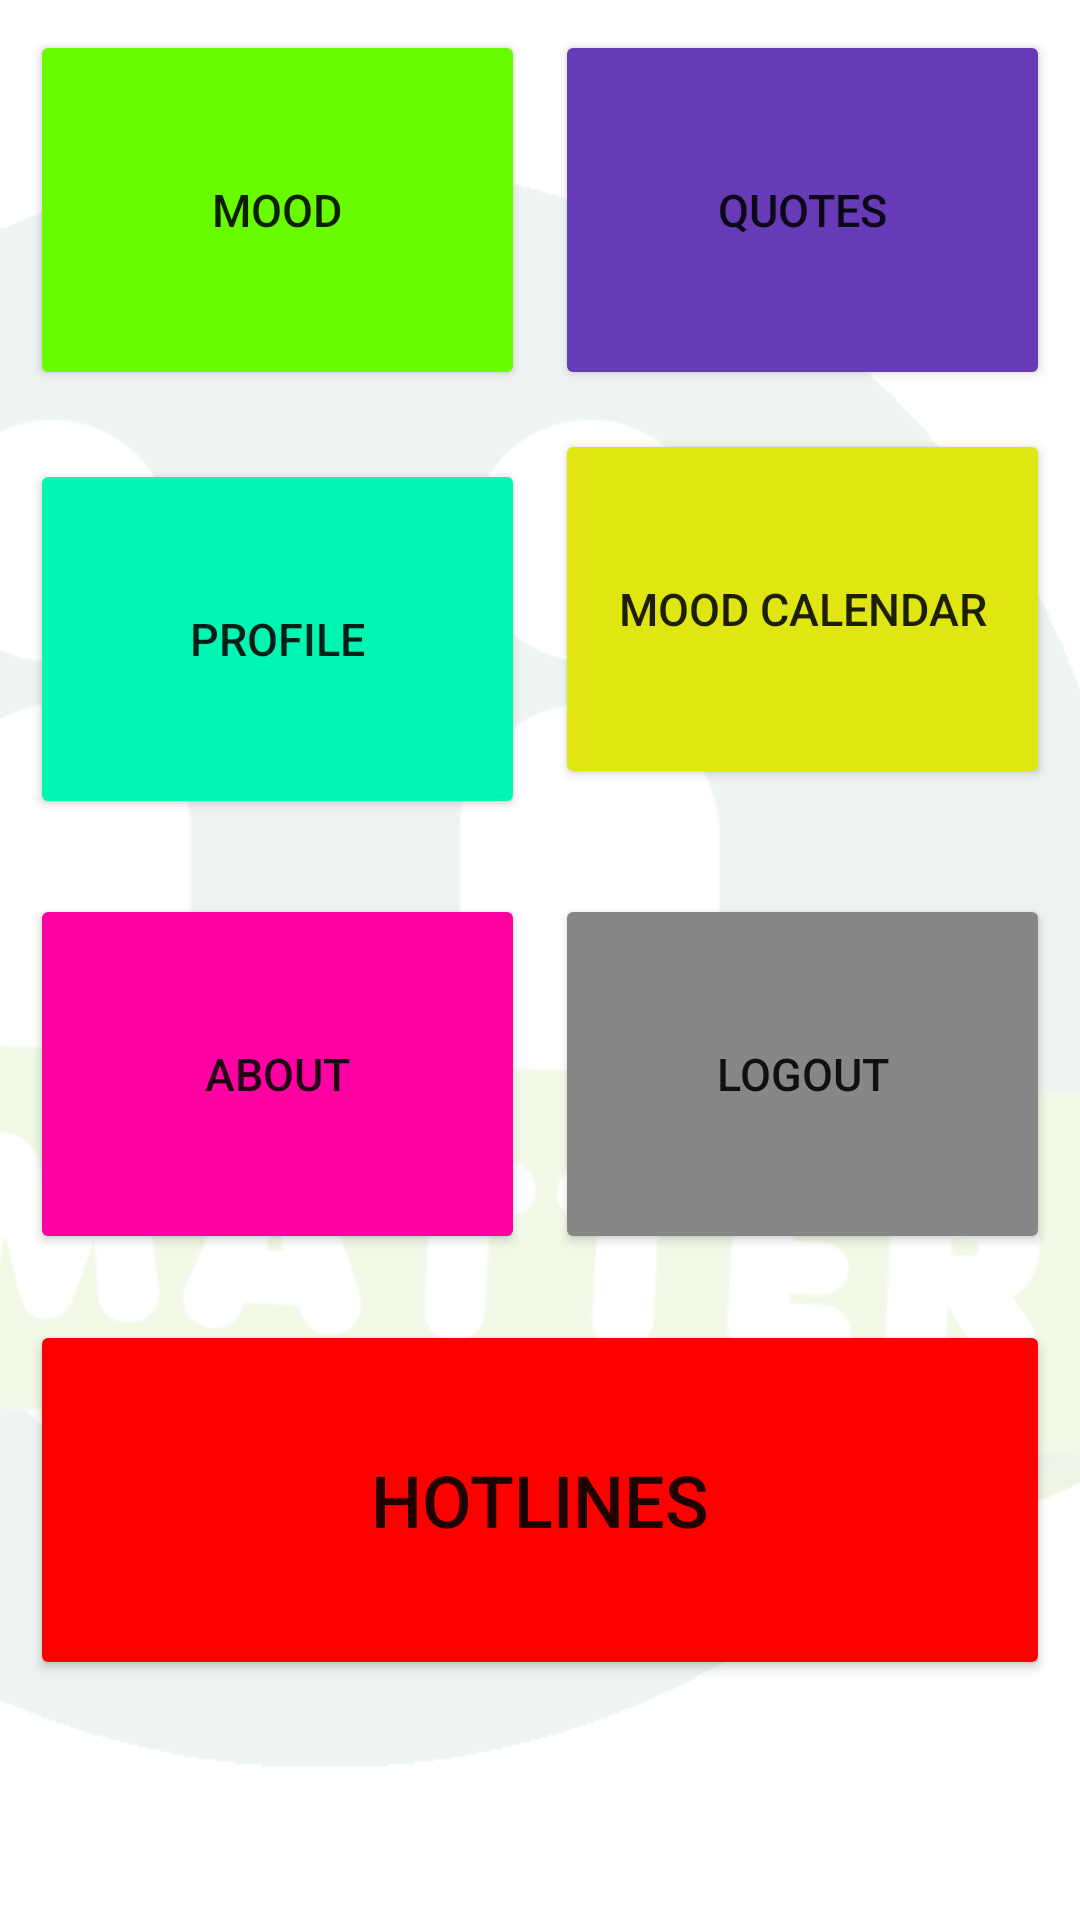

Android layout source for this screen:
<!-- AndroidManifest.xml: application theme Theme.UMatter -->
<!-- res/layout/activity_main_screen.xml -->
<?xml version="1.0" encoding="utf-8"?>
<androidx.constraintlayout.widget.ConstraintLayout xmlns:android="http://schemas.android.com/apk/res/android"
    xmlns:app="http://schemas.android.com/apk/res-auto"
    xmlns:tools="http://schemas.android.com/tools"
    android:layout_width="match_parent"
    android:layout_height="match_parent"
    tools:context=".MainScreen">

    <ImageView
        android:id="@+id/imageView2"
        android:layout_width="411dp"
        android:layout_height="730dp"
        android:layout_marginStart="1dp"
        android:layout_marginTop="1dp"
        android:layout_marginEnd="1dp"
        android:layout_marginBottom="1dp"
        android:alpha=".1"
        app:layout_constraintBottom_toBottomOf="parent"
        app:layout_constraintEnd_toEndOf="parent"
        app:layout_constraintStart_toStartOf="parent"
        app:layout_constraintTop_toTopOf="parent"
        app:srcCompat="@drawable/umatter_logocrop" />

    <LinearLayout
        android:layout_width="match_parent"
        android:layout_height="match_parent"
        android:orientation="vertical">

        <LinearLayout
            android:layout_width="match_parent"
            android:layout_height="143dp"
            android:orientation="horizontal">

            <Button
                android:id="@+id/btnMood"
                android:layout_width="140dp"
                android:layout_height="120dp"
                android:layout_marginStart="10dp"
                android:layout_marginTop="10dp"
                android:layout_marginEnd="5dp"
                android:layout_marginBottom="10dp"
                android:layout_weight="1"
                android:text="Mood"
                android:textSize="15sp"
                app:backgroundTint="#69FB00"
                app:icon="@drawable/ic_mood"
                 />

            <Button
                android:id="@+id/btnQuote"
                android:layout_width="140dp"
                android:layout_height="120dp"
                android:layout_marginStart="5dp"
                android:layout_marginTop="10dp"
                android:layout_marginEnd="10dp"
                android:layout_marginBottom="10dp"
                android:layout_weight="1"
                android:text="Quotes"
                android:textSize="15sp"
                app:backgroundTint="#673AB7"
                app:icon="@drawable/ic_quote"
                app:iconSize="40dp" />
        </LinearLayout>

        <LinearLayout
            android:layout_width="match_parent"
            android:layout_height="145dp"
            android:orientation="horizontal">

            <Button
                android:id="@+id/btnProfile"
                android:layout_width="140dp"
                android:layout_height="120dp"
                android:layout_marginStart="10dp"
                android:layout_marginTop="10dp"
                android:layout_marginEnd="5dp"
                android:layout_marginBottom="10dp"
                android:layout_weight="1"
                android:text="Profile"
                android:textSize="15sp"
                app:backgroundTint="#00F6B2"
                app:icon="@drawable/ic_profile"
                app:iconSize="40dp" />

            <Button
                android:id="@+id/btnCalendar"
                android:layout_width="140dp"
                android:layout_height="120dp"
                android:layout_marginStart="5dp"
                android:layout_marginEnd="10dp"
                android:layout_marginBottom="10dp"
                android:layout_weight="1"
                android:text="Mood Calendar"
                android:textSize="15sp"
                app:backgroundTint="#E0E611"
                app:icon="@drawable/ic_calendar"
                app:iconSize="40dp" />

        </LinearLayout>

        <LinearLayout
            android:layout_width="match_parent"
            android:layout_height="142dp"
            android:orientation="horizontal">

            <Button
                android:id="@+id/btnDevs"
                android:layout_width="140dp"
                android:layout_height="120dp"
                android:layout_marginStart="10dp"
                android:layout_marginTop="10dp"
                android:layout_marginEnd="5dp"
                android:layout_marginBottom="10dp"
                android:layout_weight="1"
                android:text="About"
                android:textSize="15sp"
                app:backgroundTint="#FF00A2"
                app:icon="@drawable/ic_devs"
                app:iconSize="40dp" />

            <Button
                android:id="@+id/btnLogout"
                android:layout_width="140dp"
                android:layout_height="120dp"
                android:layout_marginStart="5dp"
                android:layout_marginTop="10dp"
                android:layout_marginEnd="10dp"
                android:layout_marginBottom="10dp"
                android:layout_weight="1"
                android:text="Logout"
                android:textSize="15sp"
                app:backgroundTint="#878787"
                app:icon="@drawable/ic_logout"
                app:iconSize="40dp" />
        </LinearLayout>

        <LinearLayout
            android:layout_width="match_parent"
            android:layout_height="429dp"
            android:orientation="horizontal">

            <Button
                android:id="@+id/btnHotlines"
                android:layout_width="wrap_content"
                android:layout_height="120dp"
                android:layout_marginStart="10dp"
                android:layout_marginTop="10dp"
                android:layout_marginEnd="10dp"
                android:layout_marginBottom="10dp"
                android:layout_weight="1"
                android:text="HOTLINES"
                android:textSize="24sp"
                app:backgroundTint="#FF0000"
                app:icon="@drawable/ic_call"
                app:iconSize="40dp" />

        </LinearLayout>
    </LinearLayout>
</androidx.constraintlayout.widget.ConstraintLayout>
<!-- resources referenced by this layout -->
<resources>
  <!-- drawable umatter_logocrop: png bitmap (drawable-v24, 36018 bytes) -->
  <style name="Theme.UMatter" parent="Theme.MaterialComponents.DayNight.NoActionBar">
          
          <item name="colorPrimary">@color/green_main</item>
          <item name="colorPrimaryVariant">@color/green_variant</item>
          <item name="colorOnPrimary">@color/white</item>
          
          <item name="colorSecondary">@color/teal_200</item>
          <item name="colorSecondaryVariant">@color/teal_700</item>
          <item name="colorOnSecondary">@color/black</item>
          
          <item name="android:statusBarColor" tools:targetApi="l">?attr/colorPrimaryVariant</item>
          
      </style>
  <color name="green_main">#4a8a7a</color>
  <color name="green_variant">#195c4e</color>
  <color name="white">#FFFFFFFF</color>
  <color name="teal_200">#FF03DAC5</color>
  <color name="teal_700">#FF018786</color>
  <color name="black">#FF000000</color>
</resources>
